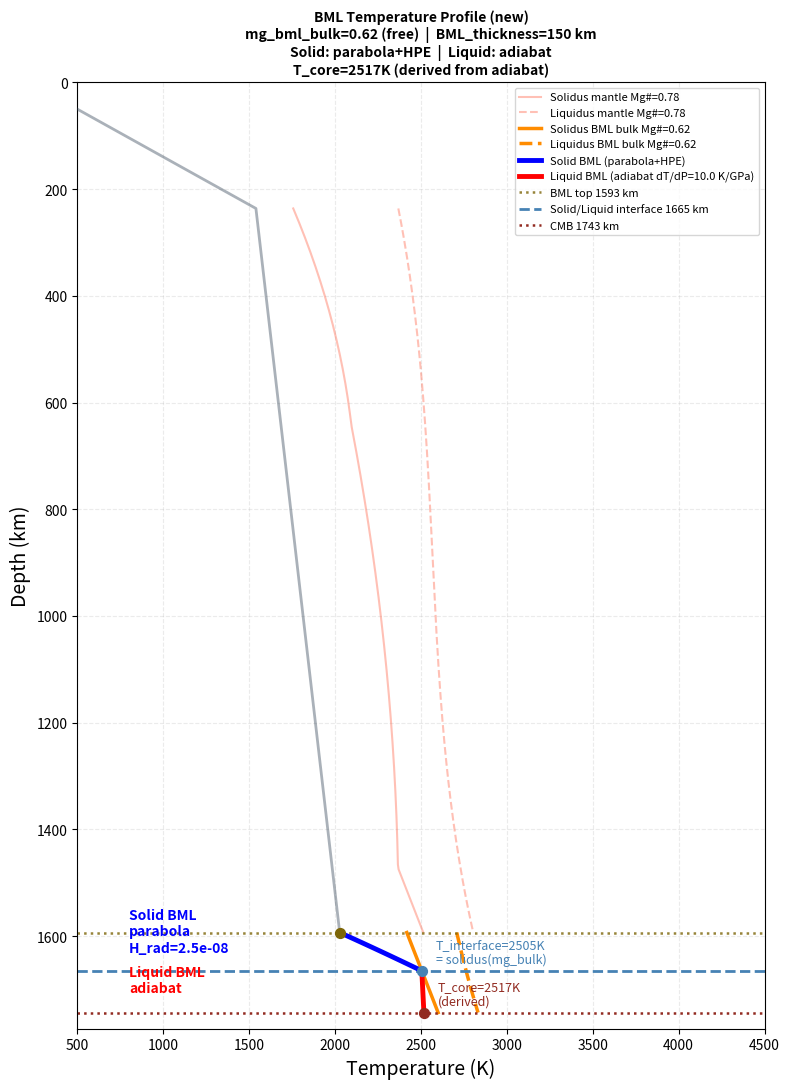

Here is the Python script that generated this plot:
#!/usr/bin/env python3
"""
New BML Temperature Profile v2
================================
固態 BML：拋物線（HPE 加熱）
液態 BML：絕熱梯度
界面：T_profile 超過 solidus(mg_bml_bulk) 的地方

★ 改動這裡 ★
"""
import numpy as np
import matplotlib.pyplot as plt

# ═══════════════════════════════════════════════════════════════
# 固定常數
# ═══════════════════════════════════════════════════════════════
MARS_RADIUS    = 3389.5
TRUE_CMB_DEPTH = 1743.3
T_SURF         = 220.0
RHO_MANTLE     = 4200.0
G_MARS         = 3.72
DTDP_ADIABAT   = 23.0     # K/GPa，地幔絕熱梯度
H_rad          = 2.5e-8   # W/m³，BML HPE 生熱率
k_bml          = 4.0      # W/m/K，BML 熱導率
DTDP_liquid    = 10.0     # K/GPa，液態層絕熱梯度

# ═══════════════════════════════════════════════════════════════
# ★ MCMC 自由參數
# ═══════════════════════════════════════════════════════════════
T_lit         = 1539.0
P_lit         = 3.69
BML_THICKNESS = 150.0
mg_bml_bulk   = 0.62    # ★ 自由參數（原本固定）
mg_mantle     = 0.78
MG_DUNCAN_REF = 0.75

# ═══════════════════════════════════════════════════════════════
# 輔助函數
# ═══════════════════════════════════════════════════════════════
def depth_to_P(d_km):
    return d_km * 1e3 * RHO_MANTLE * G_MARS / 1e9

def fe_correction(Mg):
    return -6.0 * (100*(1-Mg) - 100*(1-MG_DUNCAN_REF))

def solidus(P, Mg):
    P = np.atleast_1d(np.asarray(P, float))
    T_C = np.where(P <= 10,
                   -4.877*P**2 + 120.2*P + 1088.0,
          np.where(P <= 23,
                   -1.323*(P-10)**2 + 38.18*(P-10) + 1802.0,
                   77.75*(P-23) + 2075.0))
    return T_C + 273.15 + fe_correction(Mg)

def liquidus(P, Mg):
    P = np.atleast_1d(np.asarray(P, float))
    T_liq = 2160.6 + 64.7109*P - 3.97463*P**2 + 0.0957894*P**3
    return T_liq + fe_correction(Mg)

# ═══════════════════════════════════════════════════════════════
# build_profile
# ═══════════════════════════════════════════════════════════════
def build_profile(T_lit, P_lit, BML_THICKNESS, mg_bml_bulk, mg_mantle,
                  n_bml=120):

    bml_top_km = TRUE_CMB_DEPTH - BML_THICKNESS
    depth_lit  = P_lit * 1e9 / (RHO_MANTLE * G_MARS) / 1000

    # 1. Lithosphere
    d_lith = np.linspace(0, depth_lit, 60)
    T_lith = T_SURF + (T_lit - T_SURF) * (d_lith / depth_lit)

    # 2. Mantle adiabat
    d_man = np.linspace(depth_lit, bml_top_km, 150)
    P_man = depth_to_P(d_man)
    T_man = T_lit + DTDP_ADIABAT * (P_man - P_lit)
    T_mantle_bottom = float(T_man[-1])

    # 3. BML grid
    d_bml = np.linspace(bml_top_km, TRUE_CMB_DEPTH, n_bml)
    P_bml = depth_to_P(d_bml)

    # 4. 先用線性 T 掃描找界面位置（第一次估計）
    T_linear = np.linspace(T_mantle_bottom, T_mantle_bottom + 1000, n_bml)
    idx_interface = n_bml - 1   # default: 全固態
    for i in range(n_bml):
        T_sol_i = solidus(P_bml[i:i+1], mg_bml_bulk)[0]
        if T_linear[i] >= T_sol_i:
            idx_interface = i
            break

    # 5. 固態層：拋物線（HPE）
    # T(z) = T_mantle_bottom + A*z - B*z²
    # B = H_rad/(2k)
    # A 由底端條件 T(D_solid) = T_solidus(P_interface) 決定
    D_solid    = (d_bml[idx_interface] - bml_top_km) * 1e3   # m
    z_solid    = (d_bml[:idx_interface+1] - bml_top_km) * 1e3  # m
    T_interface = float(solidus(P_bml[idx_interface:idx_interface+1],
                                mg_bml_bulk)[0])
    B_coeff = H_rad / (2 * k_bml)
    if D_solid > 0:
        A_coeff = (T_interface - T_mantle_bottom + B_coeff*D_solid**2) / D_solid
    else:
        A_coeff = 0.0
    T_solid = T_mantle_bottom + A_coeff*z_solid - B_coeff*z_solid**2

    # 6. 液態層：絕熱梯度
    P_interface = float(P_bml[idx_interface])
    T_liquid    = T_interface + DTDP_liquid * (P_bml[idx_interface:] - P_interface)
    T_core      = float(T_liquid[-1])   # 派生量

    # 7. 組合
    T_bml = np.empty(n_bml)
    T_bml[:idx_interface+1] = T_solid
    T_bml[idx_interface:]   = T_liquid

    depth_full = np.concatenate([d_lith, d_man, d_bml])
    T_full     = np.concatenate([T_lith, T_man, T_bml])

    return dict(
        d_lith=d_lith, T_lith=T_lith,
        d_man=d_man,   T_man=T_man,
        d_bml=d_bml,   T_bml=T_bml,
        P_bml=P_bml,
        depth_full=depth_full, T_full=T_full,
        T_mantle_bottom=T_mantle_bottom,
        T_interface=T_interface,
        T_core=T_core,
        d_interface=float(d_bml[idx_interface]),
        idx_interface=idx_interface,
        bml_top_km=bml_top_km,
    )

# ═══════════════════════════════════════════════════════════════
# 跑並印出
# ═══════════════════════════════════════════════════════════════
prof = build_profile(T_lit, P_lit, BML_THICKNESS, mg_bml_bulk, mg_mantle)

print(f"T_mantle_bottom = {prof['T_mantle_bottom']:.0f} K")
print(f"T_interface     = {prof['T_interface']:.0f} K  (solidus crossing)")
print(f"T_core          = {prof['T_core']:.0f} K  (derived, adiabat)")
print(f"d_interface     = {prof['d_interface']:.1f} km")
print(f"h_solid         = {prof['d_interface']-prof['bml_top_km']:.1f} km")
print(f"h_liquid        = {TRUE_CMB_DEPTH-prof['d_interface']:.1f} km")

# ═══════════════════════════════════════════════════════════════
# 畫圖
# ═══════════════════════════════════════════════════════════════
fig, ax = plt.subplots(figsize=(8, 11))
ax.set_ylim(TRUE_CMB_DEPTH + 30, 0)
ax.set_xlim(500, 4500)
ax.set_ylabel('Depth (km)', fontsize=14)
ax.set_xlabel('Temperature (K)', fontsize=14)
ax.grid(True, ls='--', alpha=0.25)

P_bml = prof['P_bml']
d_bml = prof['d_bml']
bml_top = prof['bml_top_km']
d_int   = prof['d_interface']
idx     = prof['idx_interface']

# ── Solidus and Liquidus curves ──
# 地幔
P_man_plot = depth_to_P(prof['d_man'])
ax.plot(solidus(P_man_plot,  mg_mantle), prof['d_man'],
        color='tomato', lw=1.5, ls='-', alpha=0.4,
        label=f'Solidus mantle Mg#={mg_mantle:.2f}')
ax.plot(liquidus(P_man_plot, mg_mantle), prof['d_man'],
        color='tomato', lw=1.5, ls='--', alpha=0.4,
        label=f'Liquidus mantle Mg#={mg_mantle:.2f}')

# BML bulk（界面判斷用）
ax.plot(solidus(P_bml,  mg_bml_bulk), d_bml,
        color='darkorange', lw=2.5, ls='-',
        label=f'Solidus BML bulk Mg#={mg_bml_bulk:.2f}')
ax.plot(liquidus(P_bml, mg_bml_bulk), d_bml,
        color='darkorange', lw=2.5, ls='--',
        label=f'Liquidus BML bulk Mg#={mg_bml_bulk:.2f}')

# ── T profile ──
ax.plot(prof['T_full'], prof['depth_full'],
        color='#2C3E50', lw=2.0, alpha=0.4, zorder=4)

# 固態（拋物線，藍）
ax.plot(prof['T_bml'][:idx+1], d_bml[:idx+1],
        'b-', lw=3.5, zorder=5,
        label=f'Solid BML (parabola+HPE)')

# 液態（絕熱，紅）
ax.plot(prof['T_bml'][idx:], d_bml[idx:],
        'r-', lw=3.5, zorder=5,
        label=f'Liquid BML (adiabat dT/dP={DTDP_liquid} K/GPa)')

# ── 界面線 ──
ax.axhline(bml_top, color='#7D6608', ls=':', lw=1.8, alpha=0.8,
           label=f'BML top {bml_top:.0f} km')
ax.axhline(d_int,   color='steelblue', ls='--', lw=2.0,
           label=f'Solid/Liquid interface {d_int:.0f} km')
ax.axhline(TRUE_CMB_DEPTH, color='#922B21', ls=':', lw=1.8,
           label=f'CMB {TRUE_CMB_DEPTH:.0f} km')

# ── 溫度標注 ──
ax.scatter([prof['T_interface']], [d_int], s=50,
           color='steelblue', zorder=10)
ax.text(prof['T_interface']+80, d_int-15,
        f'T_interface={prof["T_interface"]:.0f}K\n= solidus(mg_bulk)',
        fontsize=9, color='steelblue')

ax.scatter([prof['T_core']], [TRUE_CMB_DEPTH], s=50,
           color='#922B21', zorder=10)
ax.text(prof['T_core']+80, TRUE_CMB_DEPTH-15,
        f'T_core={prof["T_core"]:.0f}K\n(derived)',
        fontsize=9, color='#922B21')

ax.scatter([prof['T_mantle_bottom']], [bml_top], s=50,
           color='#7D6608', zorder=10)

# ── 區域標籤 ──
ax.text(800, (bml_top+d_int)/2,
        f'Solid BML\nparabola\nH_rad={H_rad:.1e}',
        fontsize=10, color='blue', fontweight='bold')
ax.text(800, (d_int+TRUE_CMB_DEPTH)/2,
        f'Liquid BML\nadiabat',
        fontsize=10, color='red', fontweight='bold')

ax.legend(fontsize=8, loc='upper right')
ax.set_title(
    f'BML Temperature Profile (new)\n'
    f'mg_bml_bulk={mg_bml_bulk:.2f} (free)  |  '
    f'BML_thickness={BML_THICKNESS:.0f} km\n'
    f'Solid: parabola+HPE  |  Liquid: adiabat\n'
    f'T_core={prof["T_core"]:.0f}K (derived from adiabat)',
    fontsize=10, fontweight='bold')

plt.tight_layout()
# plt.savefig('/mnt/user-data/outputs/new_T_profile_v2.png',
            # dpi=150, bbox_inches='tight')
# plt.close()
print("\nSaved: new_T_profile_v2.png")
